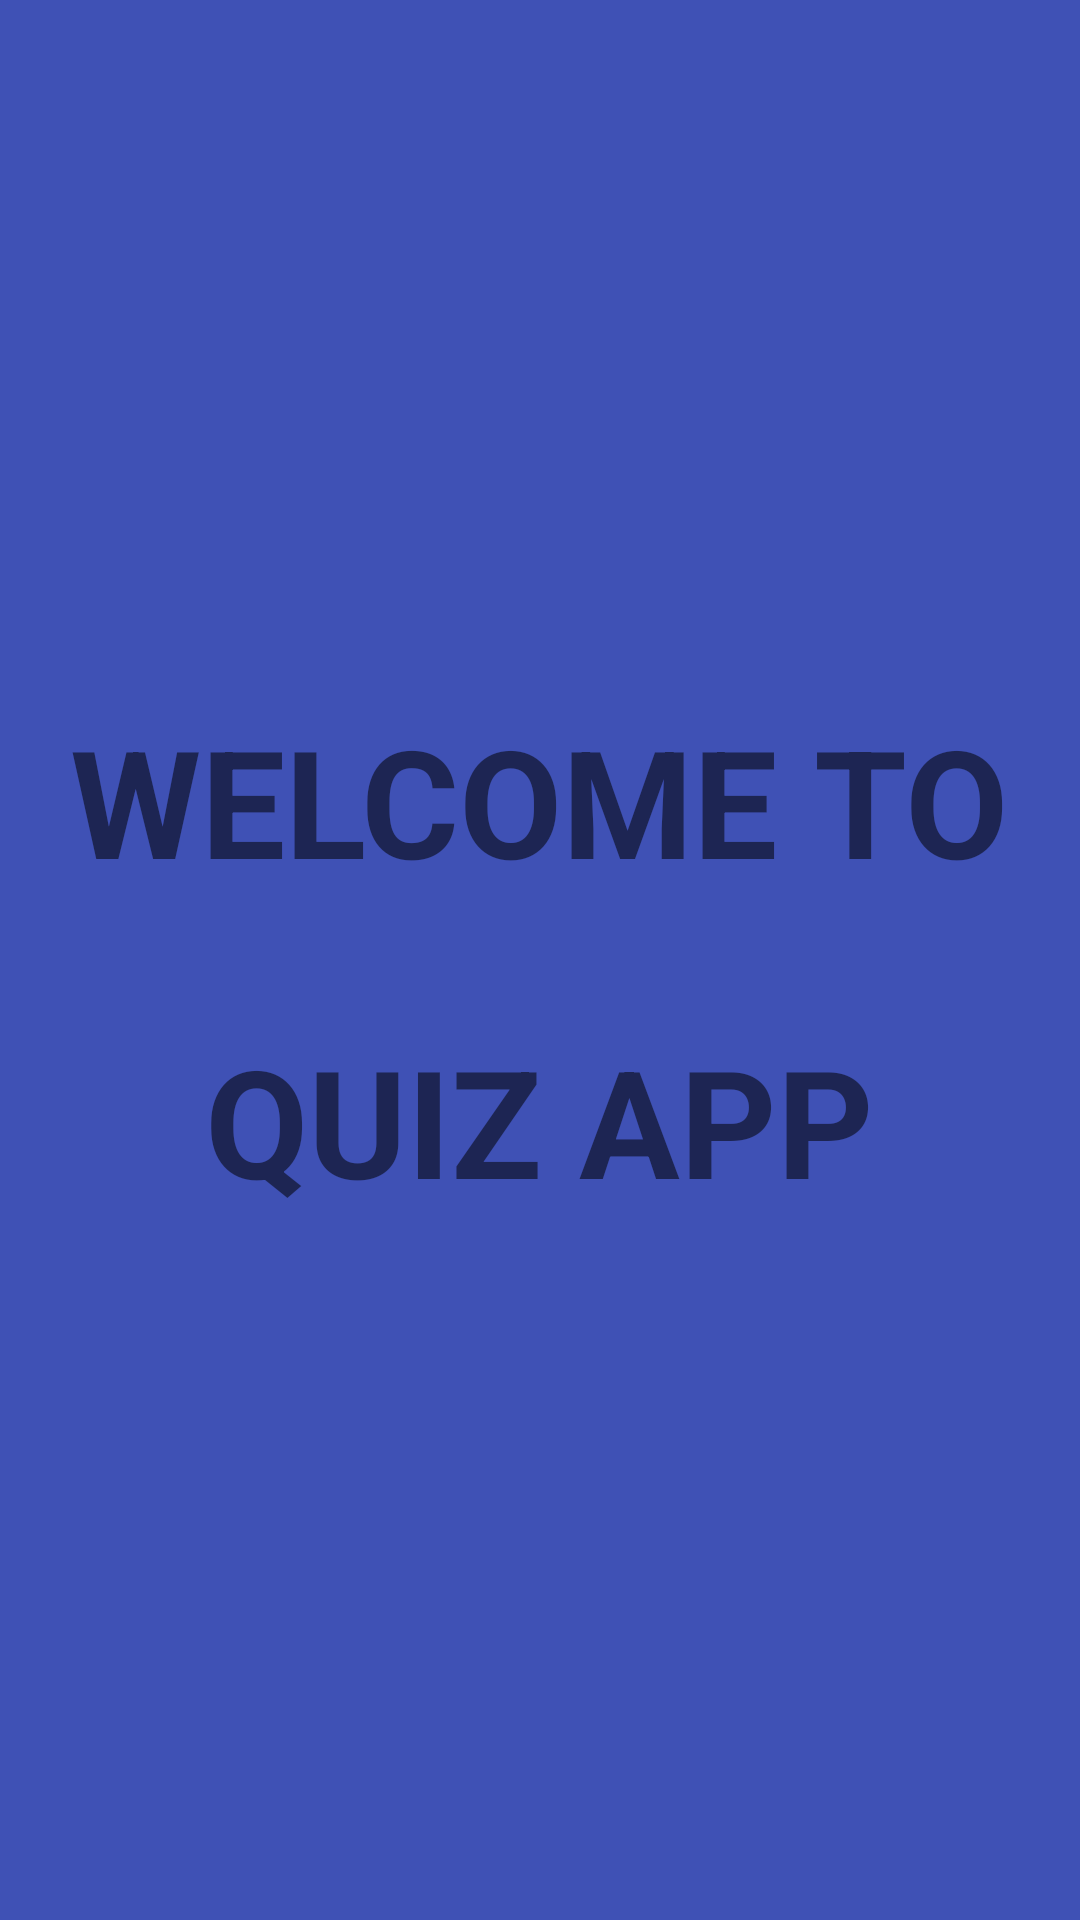

Layout XML and referenced resources for this Android screen:
<!-- AndroidManifest.xml: activity theme NoActionBarTheme -->
<!-- res/layout/activity_splash_screen.xml -->
<?xml version="1.0" encoding="utf-8"?>
<LinearLayout
    xmlns:android="http://schemas.android.com/apk/res/android"
    xmlns:app="http://schemas.android.com/apk/res-auto"
    xmlns:tools="http://schemas.android.com/tools"
    android:layout_width="match_parent"
    android:layout_height="match_parent"
    tools:context=".SplashScreenActivity"
    android:gravity="center"
    android:orientation="vertical"
    android:background="#3f51b5">

    <TextView
        android:layout_width="wrap_content"
        android:layout_height="wrap_content"
        android:text="WELCOME TO"
        android:textSize="50sp"
        android:layout_gravity="center"
        android:padding="20dp"
        android:textStyle="bold"/>

    <TextView
        android:layout_width="wrap_content"
        android:layout_height="wrap_content"
        android:text="QUIZ APP"
        android:textSize="50sp"
        android:layout_gravity="center"
        android:padding="20dp"
        android:textStyle="bold"/>

</LinearLayout>
<!-- resources referenced by this layout -->
<resources>
  <style name="NoActionBarTheme" parent="Theme.MaterialComponents.Light.NoActionBar.Bridge">
  
          <item name="colorPrimary">@color/colorPrimary</item>
          <item name="colorPrimaryDark">@color/colorPrimaryDark</item>
          <item name="colorAccent">@color/colorAccent</item>
          <item name="cardBackgroundColor">@color/colorBg</item>
  
      </style>
  <color name="colorPrimary">#9013FE</color>
  <color name="colorPrimaryDark">#6A1B9A</color>
  <color name="colorAccent">#9013FE</color>
  <color name="colorBg">#fafafa</color>
</resources>
